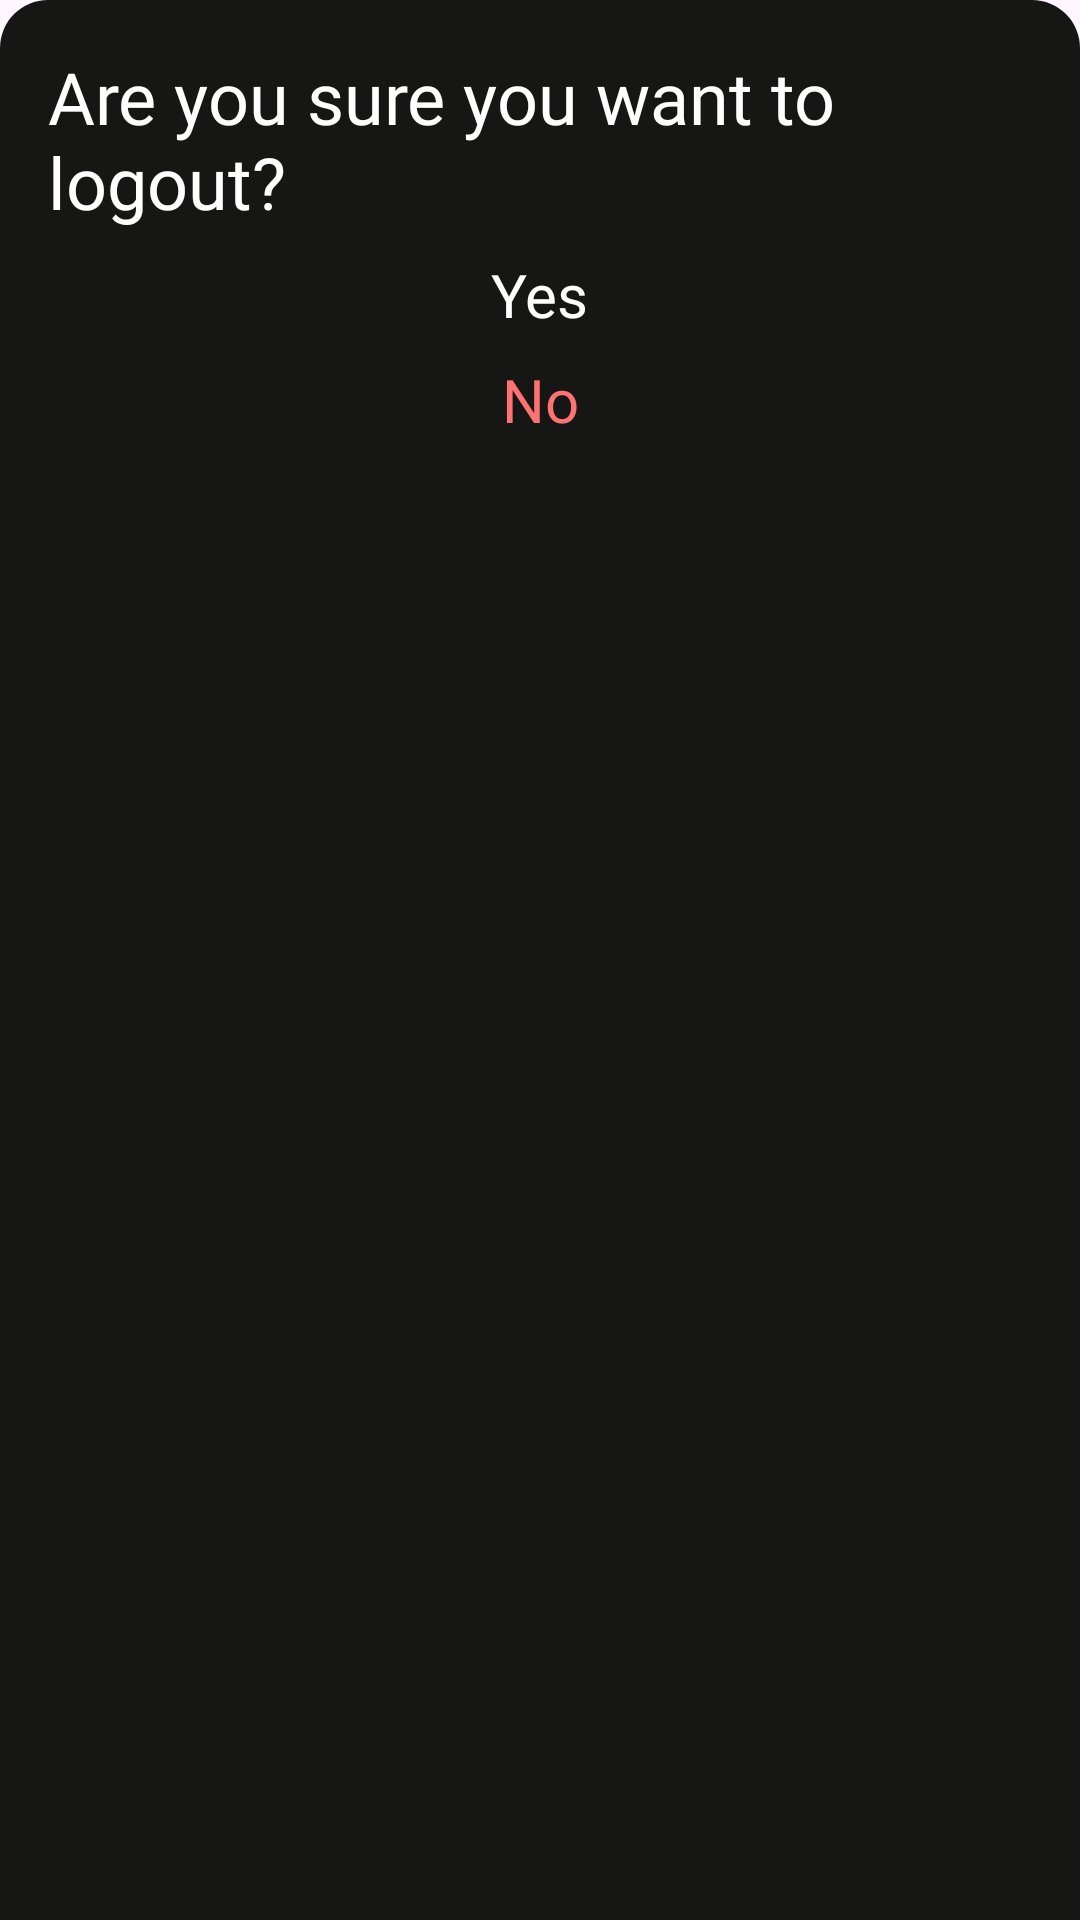

Android layout source for this screen:
<!-- AndroidManifest.xml: application theme Theme.Memento -->
<!-- res/layout/dialog_alert.xml -->
<?xml version="1.0" encoding="utf-8"?>
<androidx.constraintlayout.widget.ConstraintLayout xmlns:android="http://schemas.android.com/apk/res/android"
    xmlns:app="http://schemas.android.com/apk/res-auto"
    android:layout_width="match_parent"
    android:layout_height="match_parent"
    android:background="@drawable/bg_bottomsheet"
    android:padding="@dimen/dim_16dp">

    <TextView
        android:id="@+id/tvTitle"
        android:layout_width="match_parent"
        android:layout_height="wrap_content"
        android:fontFamily="@font/roboto_medium"
        android:text="@string/are_you_sure_you_want_to_logout"
        android:textColor="@color/white"
        android:textSize="@dimen/dim_24sp"
        app:layout_constraintStart_toStartOf="parent"
        app:layout_constraintTop_toTopOf="parent" />

    <TextView
        android:id="@+id/btnPositive"
        android:layout_width="wrap_content"
        android:layout_height="wrap_content"
        android:fontFamily="@font/roboto_regular"
        android:text="@string/yes"
        android:textColor="@color/white"
        android:textSize="@dimen/dim_20sp"
        android:layout_marginTop="@dimen/dim_8dp"
        app:layout_constraintEnd_toEndOf="parent"
        app:layout_constraintStart_toStartOf="parent"
        app:layout_constraintTop_toBottomOf="@id/tvTitle" />

    <TextView
        android:id="@+id/btnNegative"
        android:layout_width="wrap_content"
        android:layout_height="wrap_content"
        android:fontFamily="@font/roboto_regular"
        android:text="@string/no"
        android:layout_marginTop="@dimen/dim_8dp"
        android:textColor="@color/color_FE7272"
        android:textSize="@dimen/dim_20sp"
        app:layout_constraintEnd_toEndOf="parent"
        app:layout_constraintStart_toStartOf="parent"
        app:layout_constraintTop_toBottomOf="@id/btnPositive" />

</androidx.constraintlayout.widget.ConstraintLayout>
<!-- resources referenced by this layout -->
<resources>
  <color name="color_FE7272">#FE7272</color>
  <color name="white">#FFFFFFFF</color>
  <dimen name="dim_16dp">16dp</dimen>
  <dimen name="dim_20sp">20sp</dimen>
  <dimen name="dim_24sp">24sp</dimen>
  <dimen name="dim_8dp">8dp</dimen>
  <!-- drawable bg_bottomsheet (drawable) -->
  <?xml version="1.0" encoding="utf-8"?>
  <shape xmlns:android="http://schemas.android.com/apk/res/android"
      android:shape="rectangle">
      <corners android:topLeftRadius="@dimen/dim_16dp" android:topRightRadius="@dimen/dim_16dp" />
      <solid android:color="@color/color_161615" />
  </shape>
  <string name="are_you_sure_you_want_to_logout">Are you sure you want to logout?</string>
  <string name="no">No</string>
  <string name="yes">Yes</string>
  <style name="Theme.Memento" parent="Base.Theme.Memento" />
  <color name="color_161615">#161615</color>
  <style name="Base.Theme.Memento" parent="Theme.Material3.DayNight.NoActionBar">
          
          
          <item name="colorPrimary">@color/black</item>
      </style>
  <color name="black">#FF000000</color>
</resources>
